Run: headless pygame with SDL's dummy video driver; simulated clock (each Clock.tick advances the game by its frame time, no real sleeping); random seed 0; keys injected as events and as key.get_pressed() state; no mouse input.
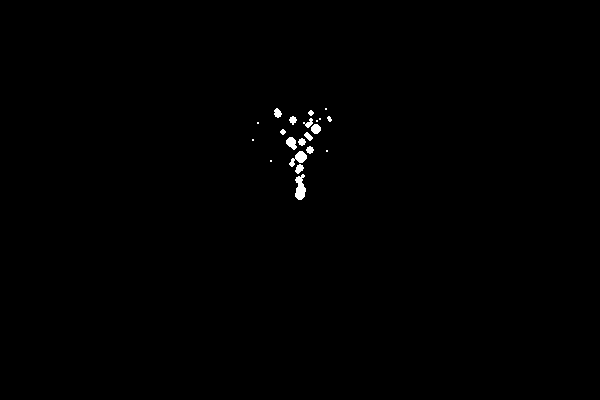
Frame 1 of 4 · flips 1–60 · no input
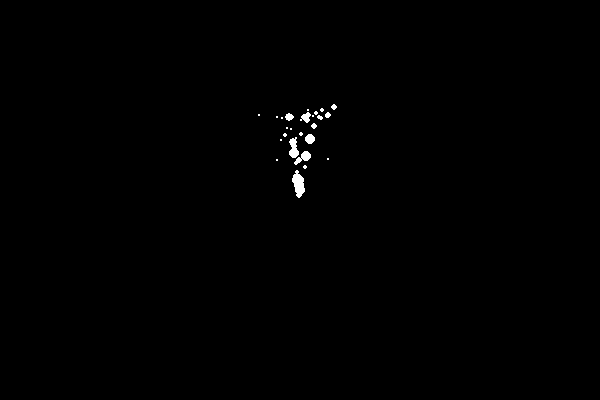
Frame 2 of 4 · flips 61–180 · tapped SPACE, RETURN · held RIGHT (→), D
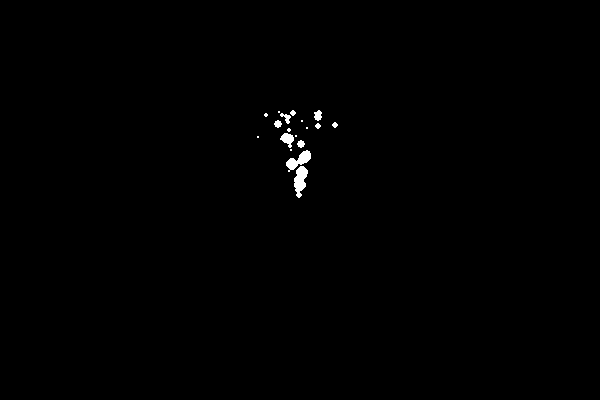
Frame 3 of 4 · flips 181–300 · held DOWN (↓), S
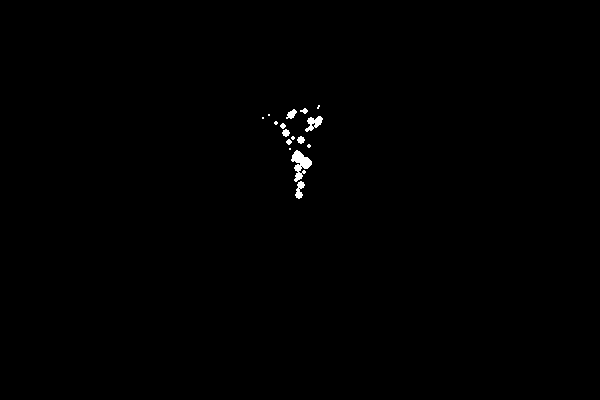
Frame 4 of 4 · flips 301–420 · held LEFT (←), A, UP (↑), W

The pygame program that drew these frames:

import pygame
import sys
import random


# Setup Window ------------------------------------------------ #
pygame.init()
SIZE = WIDTH, HEIGHT = 600, 400

FPS = 60
main_clock = pygame.time.Clock()

WINDOW = pygame.display.set_mode((SIZE))
pygame.display.set_caption('Fountain')

# particles
particles = []

# Loop -------------------------------------------------------- #
while True:

    # Background ---------------------------------------------- #
    WINDOW.fill((0,0,0))

    # Buttons n stuff ----------------------------------------- #
    for event in pygame.event.get():
        if event.type == pygame.QUIT:
            pygame.quit()
            sys.exit()

        if event.type == pygame.KEYDOWN: # event has no key attribute
            if event.key == pygame.K_ESCAPE:
                pygame.quit()
                sys.exit()

    # Particles n stuff --------------------------------------- #
    # perma spawn in center ----------------------------------- #
    # [pos, vel, size]
    particles.append([[300, 200], [random.uniform(-1, 1), -5], random.randint(3, 7)])

    for particle in particles:
        particle[0][0] += particle[1][0]
        particle[0][1] += particle[1][1]
        particle[1][1] += random.randint(10, 20) / 100
        particle[2] -= 0.1
        
        if particle[2] <= 0:
            particles.remove(particle)
            
        else:
            pygame.draw.circle(WINDOW, (255,255,255), (int(particle[0][0]), int(particle[0][1])), int(particle[2]))
        

    
    # Update window ------------------------------------------- #
    pygame.display.update()
    main_clock.tick(FPS)
    
    
# Close Pygame ------------------------------------------------ #
pygame.quit()
sys.exit()
